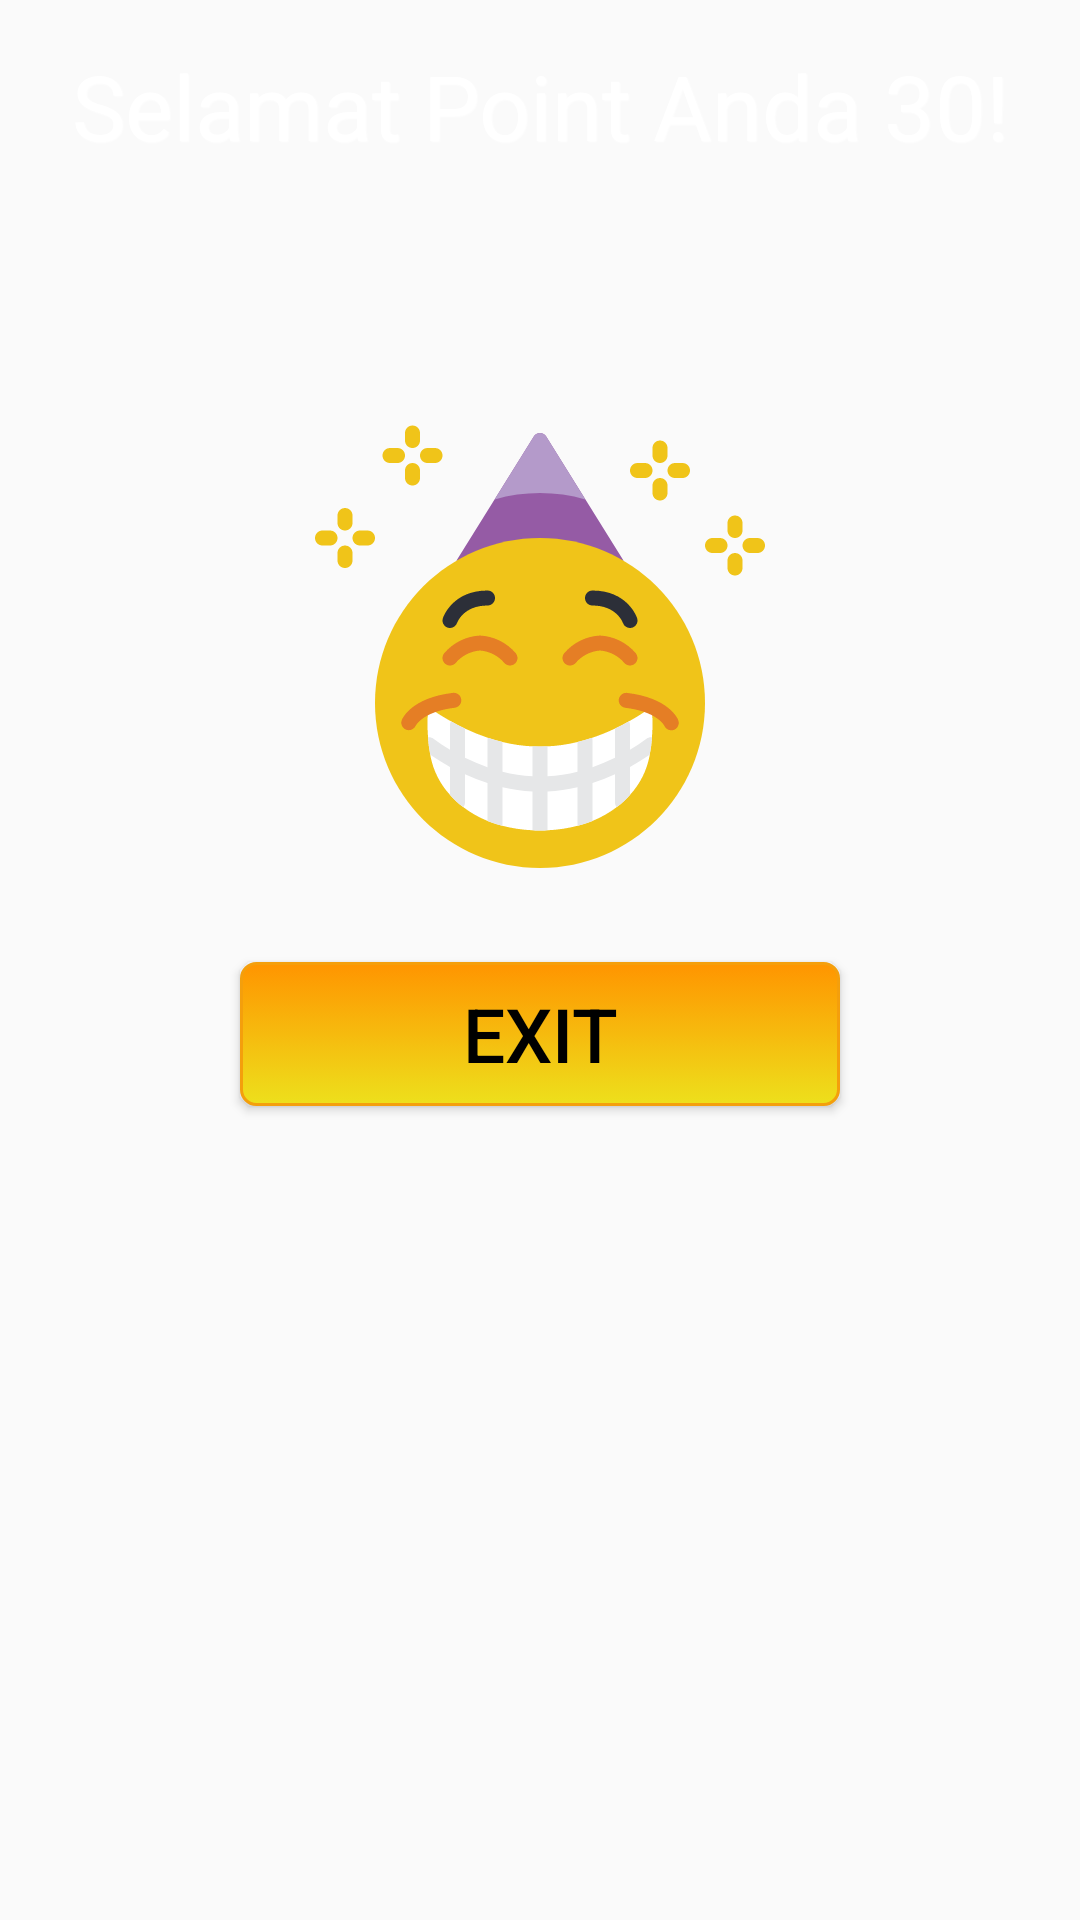

The Android layout XML behind this screen, and the referenced resources:
<!-- AndroidManifest.xml: application theme EduAppTheme -->
<!-- res/layout/activity_tebak_selesai.xml -->
<LinearLayout xmlns:android="http://schemas.android.com/apk/res/android"
    xmlns:tools="http://schemas.android.com/tools"
    android:layout_width="match_parent"
    android:layout_height="match_parent"
    android:orientation="vertical"
    android:id="@+id/end_layout"
    android:background="@drawable/background_orang">

    <TextView
        android:id="@+id/end_head"
        android:layout_width="match_parent"
        android:layout_height="wrap_content"
        android:layout_margin="15dp"
        android:gravity="center"
        android:textColor="@color/white"
        android:shadowColor="@color/white"
        android:shadowDx="1"
        android:shadowDy="1"
        android:shadowRadius="1"
        android:text="Selamat Point Anda 30!"
        android:textSize="30dp" />

    <TextView
        android:id="@+id/end_text"
        android:layout_width="match_parent"
        android:layout_height="wrap_content"
        android:layout_margin="15dp"
        android:gravity="center"
        android:lineSpacingMultiplier="1.5"
        android:shadowColor="#000000"
        android:shadowDx="1"
        android:shadowDy="1"
        android:shadowRadius="2"
        android:textSize="30dp" />

    <ImageView
        android:layout_width="150dp"
        android:layout_height="150dp"
        android:layout_gravity="center"
        android:src="@drawable/ic_party" />

    <Button
        android:id="@+id/exit_to_menu_button"
        android:layout_width="fill_parent"
        android:layout_height="wrap_content"
        android:layout_gravity="center"
        android:layout_marginLeft="80dp"
        android:layout_marginRight="80dp"
        android:layout_marginTop="30dp"
        android:background="@drawable/mybutton"
        android:gravity="center"
        android:text="Exit"
        android:textColor="#000000"
        android:textSize="25dp" />

</LinearLayout>
<!-- resources referenced by this layout -->
<resources>
  <color name="white">#FFFFFFFF</color>
  <!-- drawable ic_party: vector/xml drawable (drawable, 11640 chars, omitted) -->
  <!-- drawable mybutton (drawable) -->
  <?xml version="1.0" encoding="utf-8"?>
  <selector xmlns:android="http://schemas.android.com/apk/res/android" >
          <item android:state_pressed="true" >
              <shape android:shape="rectangle"  >
                  <corners android:radius="5dip" />
                  <stroke android:width="1dip" android:color="#f2c80b" />
                  <gradient android:angle="-90" android:startColor="#ffffff" android:endColor="#689a92"  />
              </shape>
          </item>
          <item android:state_focused="true">
              <shape android:shape="rectangle"  >
                  <corners android:radius="5dip" />
                  <stroke android:width="1dip" android:color="#5e7" />
                  <solid android:color="#5567"/>
              </shape>
          </item>
          <item >
              <shape android:shape="rectangle"  >
                  <corners android:radius="5dip" />
                  <stroke android:width="1dip" android:color="#f49f0c" />
                  <gradient android:angle="-90" android:startColor="#ff9500" android:endColor="#ede01c" />
              </shape>
          </item>
      </selector>
  <style name="EduAppTheme" parent="Theme.AppCompat.Light.NoActionBar">
          
          <item name="colorPrimary">@color/colorGreenDark</item>
          <item name="colorPrimaryVariant">@color/colorPink</item>
          <item name="colorOnPrimary">@color/white</item>
          
          <item name="colorSecondary">@color/colorRed</item>
          <item name="colorSecondaryVariant">@color/colorPink</item>
          <item name="colorOnSecondary">@color/black</item>
          
          <item name="android:statusBarColor" tools:targetApi="l">?attr/colorPrimaryVariant</item>
          
      </style>
  <color name="colorGreenDark">#009432</color>
  <color name="colorPink">#ff7675</color>
  <color name="colorRed">#e84118</color>
  <color name="black">#FF000000</color>
</resources>
